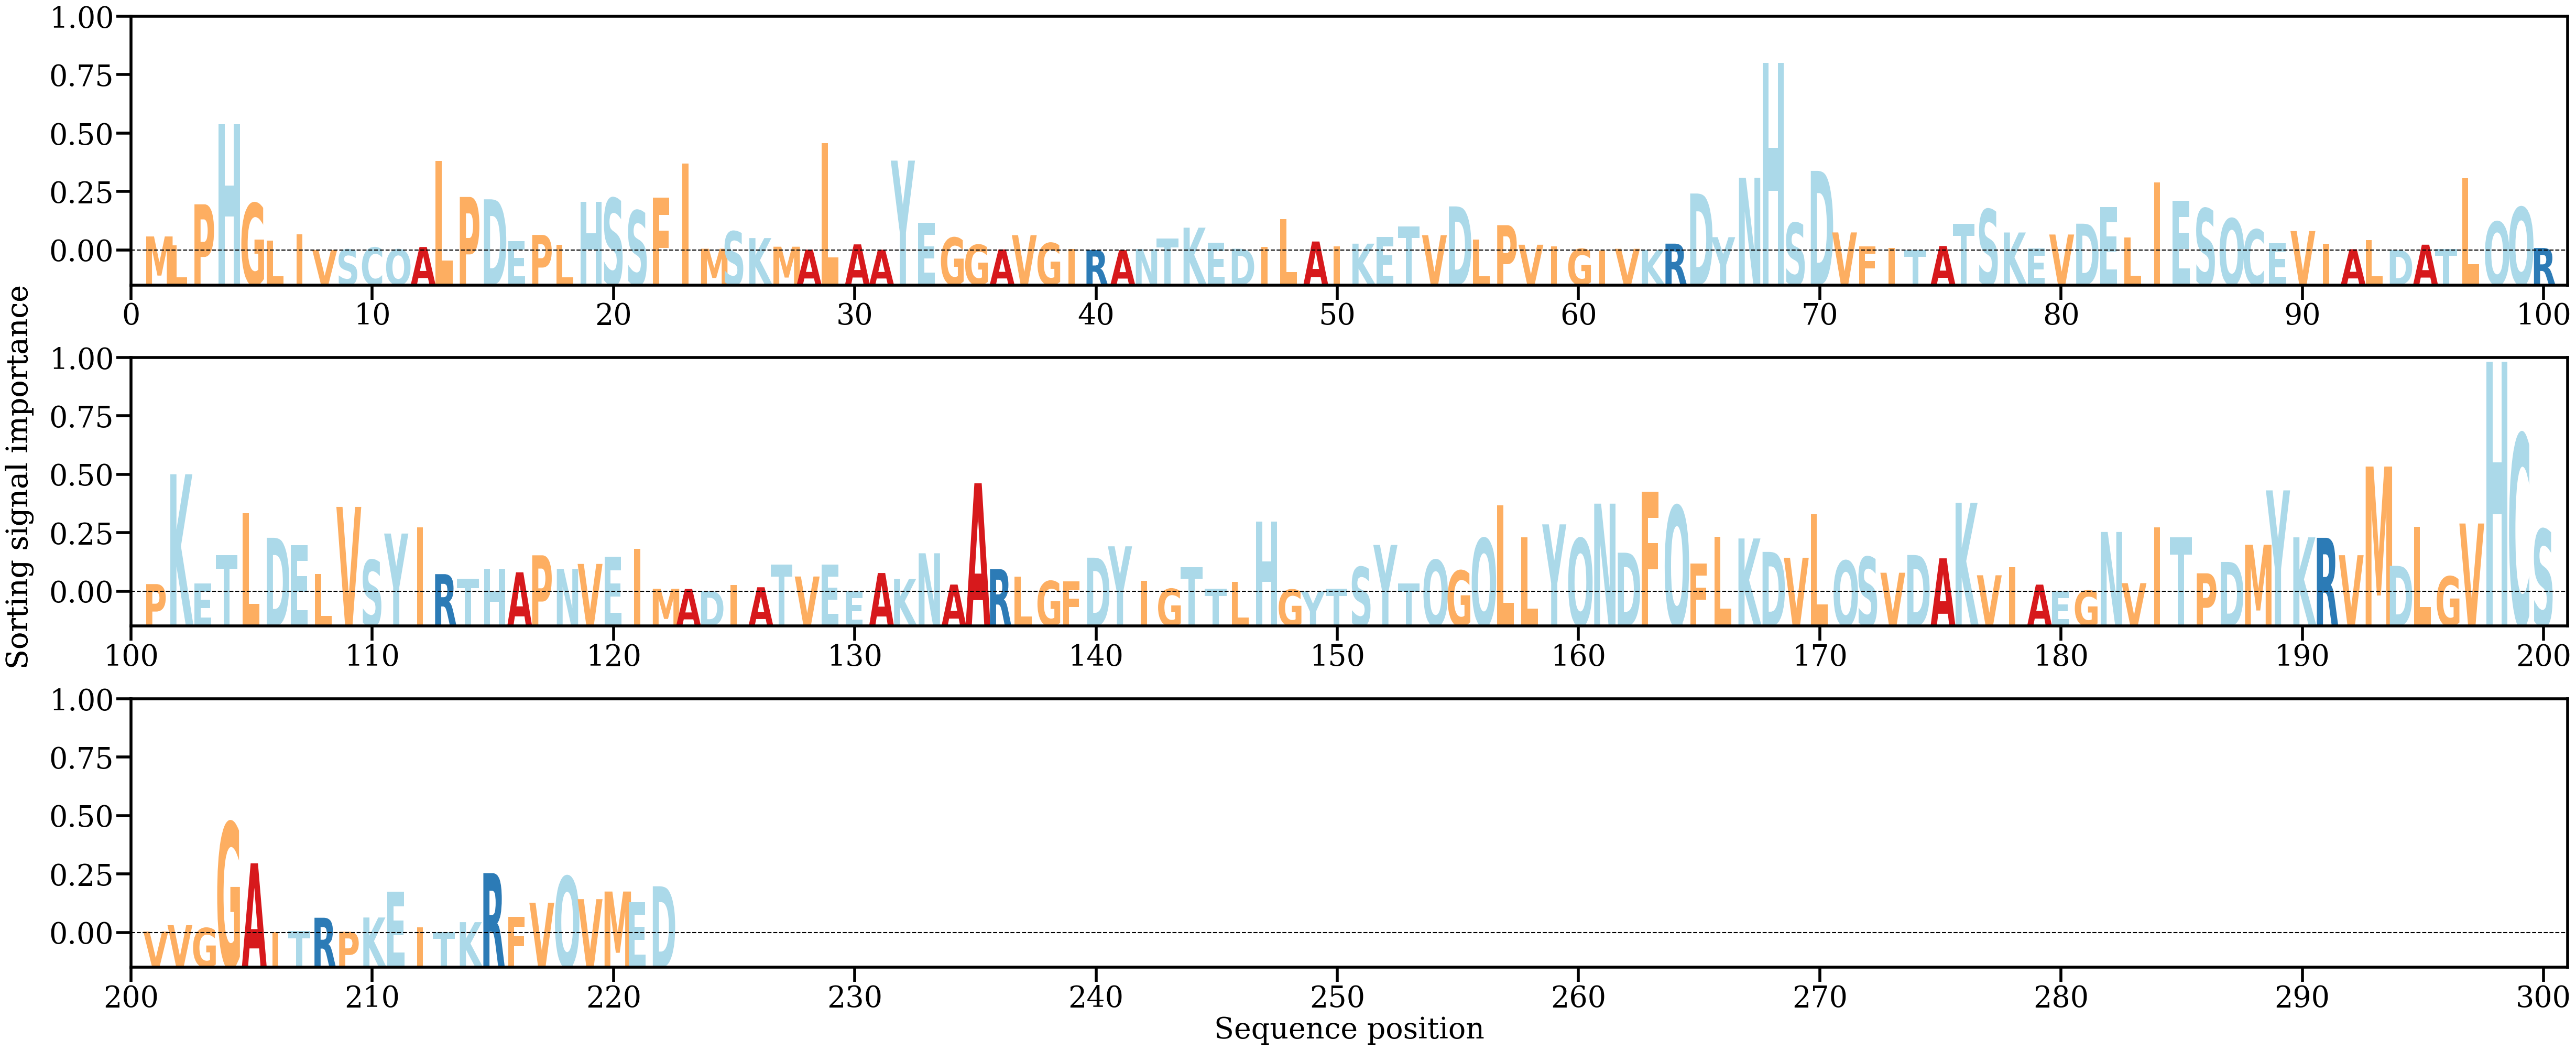

Source data for this figure (header and first rows):
AA, Alpha
M, [0.00200477]
L, [0.00077741]
P, [0.00657409]
H, [0.01796925]
G, [0.00672152]
L, [0.00144092]
I, [0.00233088]
V, [8.2114064e-05]
S, [0.00016058]
C, [0.00043364]
Q, [0.00016593]
A, [0.00050572]
L, [0.01275035]
P, [0.007617]
D, [0.00728517]
E, [0.00133208]
P, [0.00222265]
L, [0.00080565]
H, [0.00696323]
S, [0.0074385]
S, [0.00568146]
F, [0.00752118]
I, [0.01238756]
M, [0.00025704]
S, [0.00272751]
K, [0.00177399]
M, [0.00054628]
A, [0.00014151]
L, [0.01528308]
A, [0.00088031]
A, [0.00012454]
Y, [0.0127829]
E, [0.00393625]
G, [0.00184555]
G, [0.00082522]
A, [0.00016818]
V, [0.0021893]
G, [0.00107972]
I, [0.00019051]
R, [7.7869394e-05]
A, [5.7296165e-05]
N, [0.00020263]
T, [0.00169674]
K, [0.00325138]
E, [0.0011339]
D, [0.00025487]
I, [0.00054124]
L, [0.00447468]
A, [0.00128734]
I, [0.00060858]
K, [0.00098114]
E, [0.00190191]
T, [0.00343991]
V, [0.00218358]
D, [0.00627702]
L, [0.00157753]
P, [0.00360719]
V, [0.00082889]
I, [0.00062023]
G, [0.00023425]
... 162 more rows
